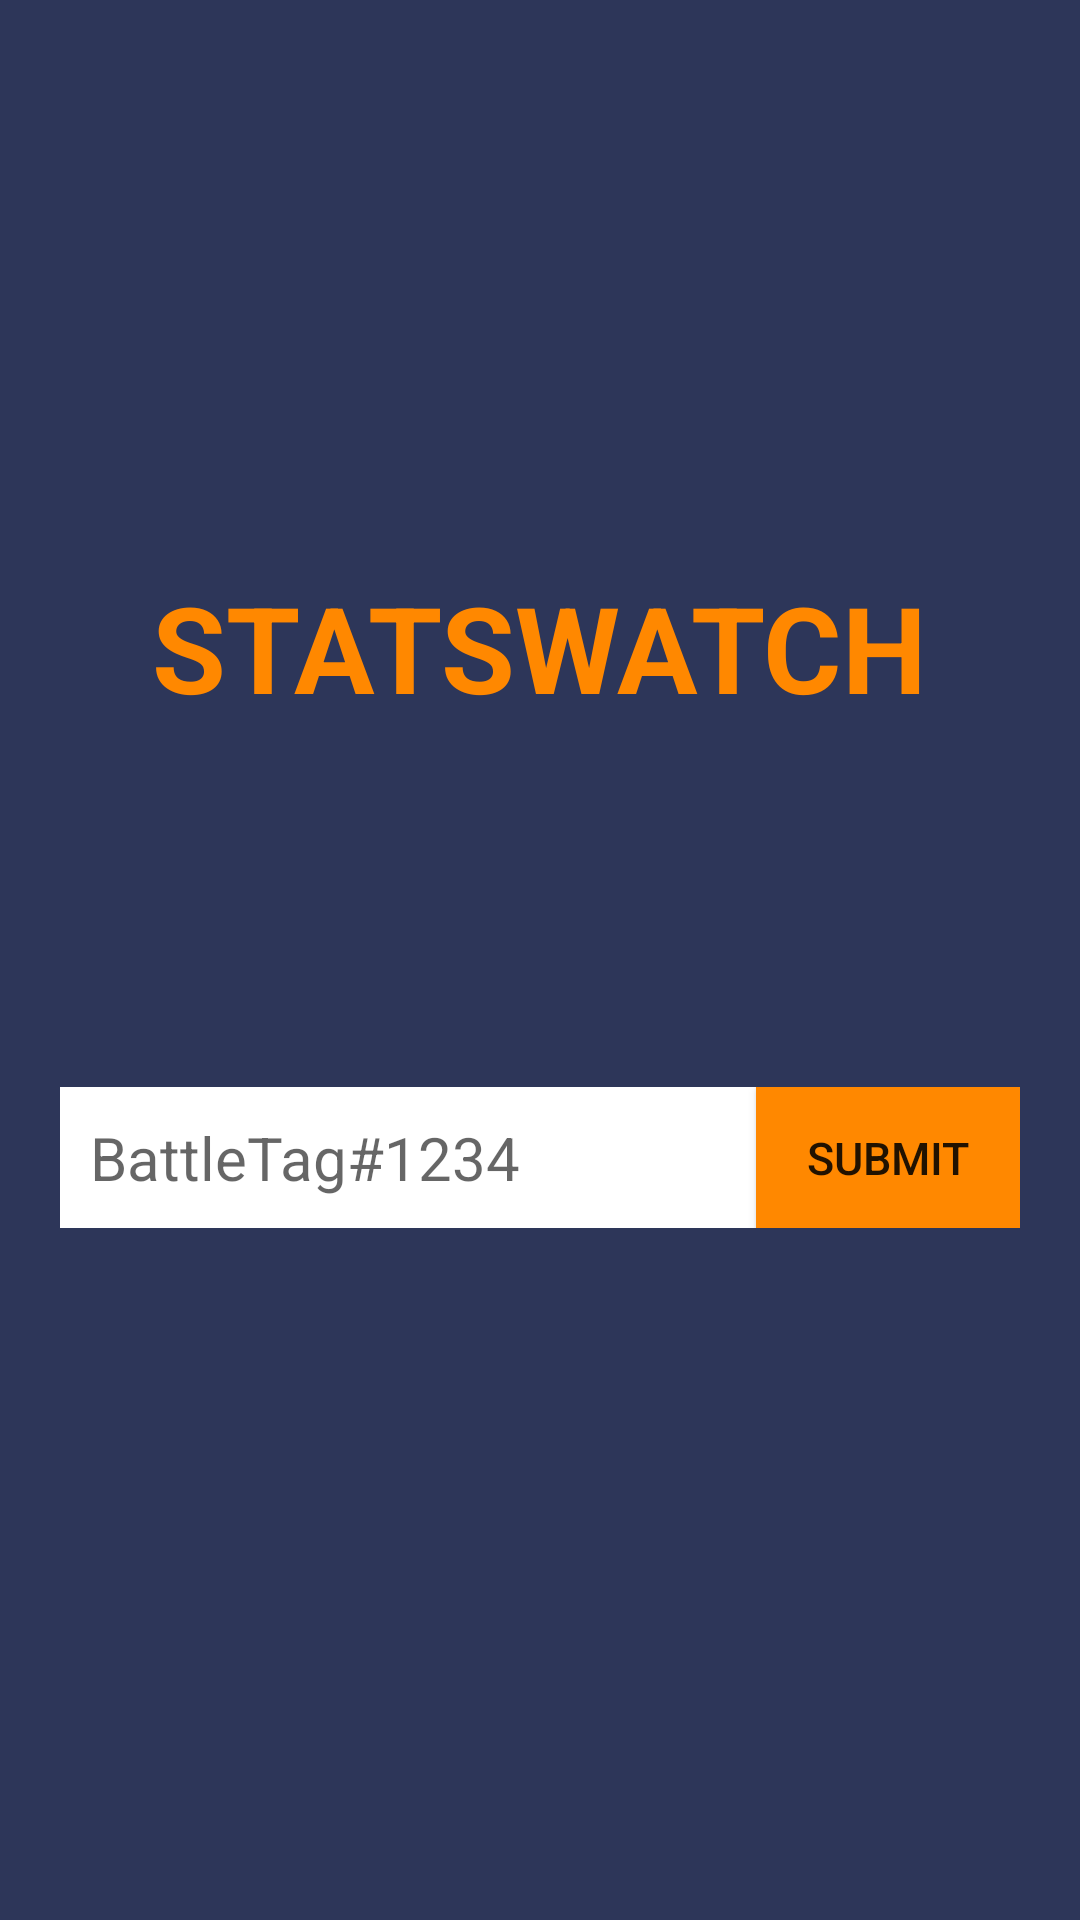

Write the Android layout XML for this screen, with the resource values it uses.
<!-- AndroidManifest.xml: application theme AppTheme -->
<!-- res/layout/search_fragment.xml -->
<?xml version="1.0" encoding="utf-8"?>
<ScrollView
    xmlns:android="http://schemas.android.com/apk/res/android"
    xmlns:tools="http://schemas.android.com/tools"
    android:layout_width="fill_parent"
    android:layout_height="fill_parent"
    tools:context="com.example.jaynee.statswatch.SearchFragment">

    <RelativeLayout
        android:layout_width="fill_parent"
        android:layout_height="wrap_content"
        android:padding="20dp"
        android:layout_gravity="center_vertical">

        <TextView
            android:id="@+id/app_title"
            android:layout_width="wrap_content"
            android:layout_height="wrap_content"
            android:layout_above="@+id/battle_tag_submission"
            android:layout_centerHorizontal="true"
            android:layout_marginBottom="50dp"
            android:elevation="2dp"
            android:text="@string/app_name"
            android:textAllCaps="true"
            android:textColor="@android:color/holo_orange_dark"
            android:textSize="40sp"
            android:textStyle="bold"/>

        <ImageView
            android:id="@+id/logo"
            android:layout_width="150dp"
            android:layout_height="150dp"
            android:layout_alignParentTop="true"
            android:layout_centerHorizontal="true"
            android:src="@drawable/logo"/>

        <LinearLayout
            android:id="@+id/battle_tag_submission"
            android:layout_width="fill_parent"
            android:layout_height="wrap_content"
            android:layout_alignParentStart="true"
            android:layout_below="@+id/logo"
            android:layout_marginTop="70dp"
            android:layout_marginBottom="70dp"
            android:focusable="true"
            android:focusableInTouchMode="true">

            <EditText
                android:id="@+id/battle_tag"
                android:layout_width="0dp"
                android:layout_height="wrap_content"
                android:layout_weight="1"
                android:background="@android:color/white"
                android:hint="@string/input_hint"
                android:inputType="text"
                android:maxLines="1"
                android:padding="10dp"
                android:textColor="@color/textColorDark"
                android:textSize="@dimen/search_menu_text_size"/>

            <Button
                android:id="@+id/submit_tag"
                android:layout_width="wrap_content"
                android:layout_height="fill_parent"
                android:background="@android:color/holo_orange_dark"
                android:text="@string/battle_tag_submit"
                android:textSize="@dimen/search_button_text_size"/>
        </LinearLayout>

        <LinearLayout
            android:id="@+id/server_layout"
            android:layout_width="fill_parent"
            android:layout_height="wrap_content"
            android:layout_alignParentStart="true"
            android:layout_below="@+id/battle_tag_submission">

            <Spinner
                android:id="@+id/server_list"
                android:layout_width="0dp"
                android:layout_height="wrap_content"
                android:layout_weight="1"
                android:background="@color/colorPrimaryDark"
                android:overlapAnchor="false"
                android:padding="0dp"
                android:spinnerMode="dropdown"/>
        </LinearLayout>

        <LinearLayout
            android:id="@+id/mode_layout"
            android:layout_width="fill_parent"
            android:layout_height="wrap_content"
            android:layout_alignParentStart="true"
            android:layout_below="@+id/server_layout"
            android:layout_marginTop="18dp">

            <Spinner
                android:id="@+id/mode_list"
                android:layout_width="0dp"
                android:layout_height="wrap_content"
                android:layout_weight="1"
                android:background="@color/colorPrimaryDark"
                android:overlapAnchor="false"
                android:padding="0dp"
                android:spinnerMode="dropdown"/>
        </LinearLayout>

    </RelativeLayout>
</ScrollView>
<!-- resources referenced by this layout -->
<resources>
  <color name="colorPrimaryDark">#1f253d</color>
  <color name="textColorDark">#000000</color>
  <dimen name="search_button_text_size">15sp</dimen>
  <dimen name="search_menu_text_size">20sp</dimen>
  <string name="app_name">StatsWatch</string>
  <string name="battle_tag_submit">Submit</string>
  <string name="input_hint">BattleTag#1234</string>
  <style name="AppTheme" parent="AppTheme.Base">
  
      </style>
  <style name="AppTheme.Base" parent="Theme.AppCompat.Light.DarkActionBar">
          <item name="windowNoTitle">true</item>
          <item name="windowActionBar">false</item>
          <item name="android:windowBackground">@color/windowBackground</item>
          <item name="colorPrimary">@color/colorPrimary</item>
          <item name="colorPrimaryDark">@color/colorPrimaryDark</item>
          <item name="colorAccent">@color/colorAccent</item>
      </style>e
  <color name="windowBackground">#2d3659</color>
  <color name="colorPrimary">#2d3659</color>
  <color name="colorAccent">#c8e8ff</color>
</resources>
